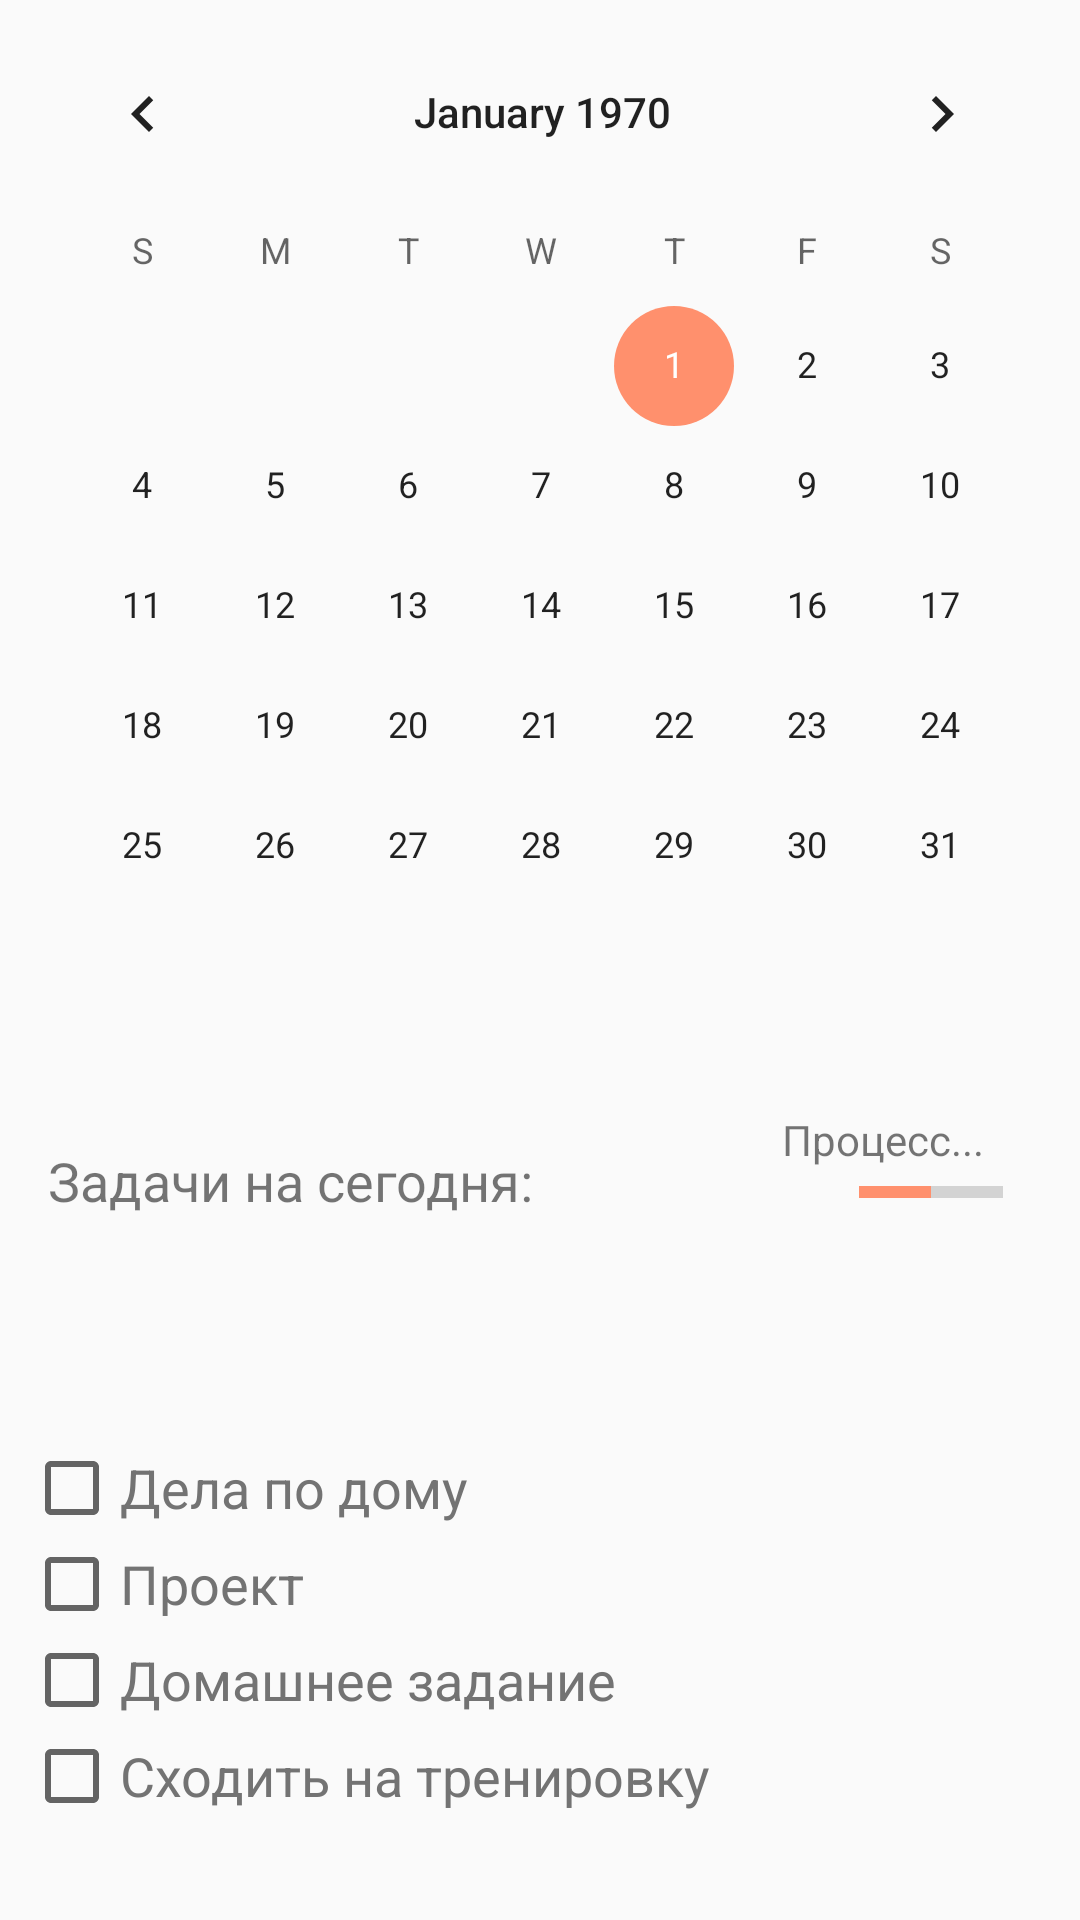

Android layout source for this screen:
<!-- AndroidManifest.xml: application theme AppTheme -->
<!-- res/layout/activity_main_schedule.xml -->
<?xml version="1.0" encoding="utf-8"?>
<android.support.constraint.ConstraintLayout xmlns:android="http://schemas.android.com/apk/res/android"
    xmlns:app="http://schemas.android.com/apk/res-auto"
    xmlns:tools="http://schemas.android.com/tools"
    android:layout_width="match_parent"
    android:layout_height="match_parent"
    tools:context=".MainSchedule"
    tools:layout_editor_absoluteY="25dp">

    <CalendarView
        android:id="@+id/calendarView"
        android:layout_width="351dp"
        android:layout_height="303dp"
        android:layout_marginEnd="8dp"
        android:layout_marginStart="8dp"
        android:layout_marginTop="4dp"
        android:addStatesFromChildren="true"
        app:layout_constraintEnd_toEndOf="parent"
        app:layout_constraintHorizontal_bias="0.428"
        app:layout_constraintStart_toStartOf="parent"
        app:layout_constraintTop_toTopOf="parent" />

    <TextView
        android:id="@+id/textView2"
        android:layout_width="wrap_content"
        android:layout_height="wrap_content"
        android:layout_marginBottom="8dp"
        android:layout_marginStart="16dp"
        android:layout_marginTop="8dp"
        android:text="Задачи на сегодня:"
        android:textSize="18sp"
        app:layout_constraintBottom_toTopOf="@+id/linearLayout"
        app:layout_constraintStart_toStartOf="parent"
        app:layout_constraintTop_toBottomOf="@+id/calendarView" />

    <LinearLayout
        android:id="@+id/linearLayout"
        android:layout_width="0dp"
        android:layout_height="wrap_content"
        android:layout_marginBottom="32dp"
        android:layout_marginEnd="8dp"
        android:layout_marginStart="8dp"
        android:orientation="vertical"
        app:layout_constraintBottom_toBottomOf="parent"
        app:layout_constraintEnd_toEndOf="parent"
        app:layout_constraintStart_toStartOf="parent">

        <CheckBox
            android:id="@+id/checkBoxBtn1"
            android:layout_width="match_parent"
            android:layout_height="wrap_content"
            android:checked="false"
            android:onClick="CheckBox1"
            android:text="Дела по дому"
            android:textColor="@color/Txt"
            android:textSize="18sp" />

        <CheckBox
            android:id="@+id/checkBoxBtn2"
            android:layout_width="match_parent"
            android:layout_height="wrap_content"
            android:onClick="CheckBox2"
            android:text="Проект"
            android:textColor="@color/Txt"
            android:textSize="18sp" />

        <CheckBox
            android:id="@+id/checkBoxBtn3"
            android:layout_width="match_parent"
            android:layout_height="wrap_content"
            android:onClick="CheckBox3"
            android:text="Домашнее задание"
            android:textColor="@color/Txt"
            android:textSize="18sp" />

        <CheckBox
            android:id="@+id/checkBoxBtn4"
            android:layout_width="match_parent"
            android:layout_height="wrap_content"
            android:onClick="CheckBox4"
            android:text="Сходить на тренировку"
            android:textColor="@color/Txt"
            android:textSize="18sp" />
    </LinearLayout>

    <ProgressBar
        android:id="@+id/progressBarchk"
        style="?android:progressBarStyleHorizontal"
        android:layout_width="wrap_content"
        android:layout_height="wrap_content"

        android:layout_marginEnd="8dp"
        android:layout_marginStart="8dp"
        android:layout_marginTop="8dp"
        android:progress="50"
        app:layout_constraintEnd_toEndOf="parent"
        app:layout_constraintHorizontal_bias="0.852"
        app:layout_constraintStart_toEndOf="@+id/textView2"
        app:layout_constraintTop_toTopOf="@+id/textView2" />

    <TextView
        android:id="@+id/ProgressText"
        android:layout_width="wrap_content"
        android:layout_height="wrap_content"
        android:layout_marginEnd="32dp"
        android:text="Процесс..."
        app:layout_constraintBottom_toTopOf="@+id/progressBarchk"
        app:layout_constraintEnd_toEndOf="parent" />

</android.support.constraint.ConstraintLayout>
<!-- resources referenced by this layout -->
<resources>
  <color name="Txt">#737373</color>
  <style name="AppTheme" parent="Theme.AppCompat.Light.DarkActionBar">
          <item name="colorPrimary">@color/colorPrimary</item>
          <item name="colorPrimaryDark">@color/colorPrimaryDark</item>
          <item name="colorAccent">@color/colorAccent</item>
      </style>
  <color name="colorPrimary">#e15f41</color>
  <color name="colorPrimaryDark">#a92e17</color>
  <color name="colorAccent">#ff906d</color>
</resources>
